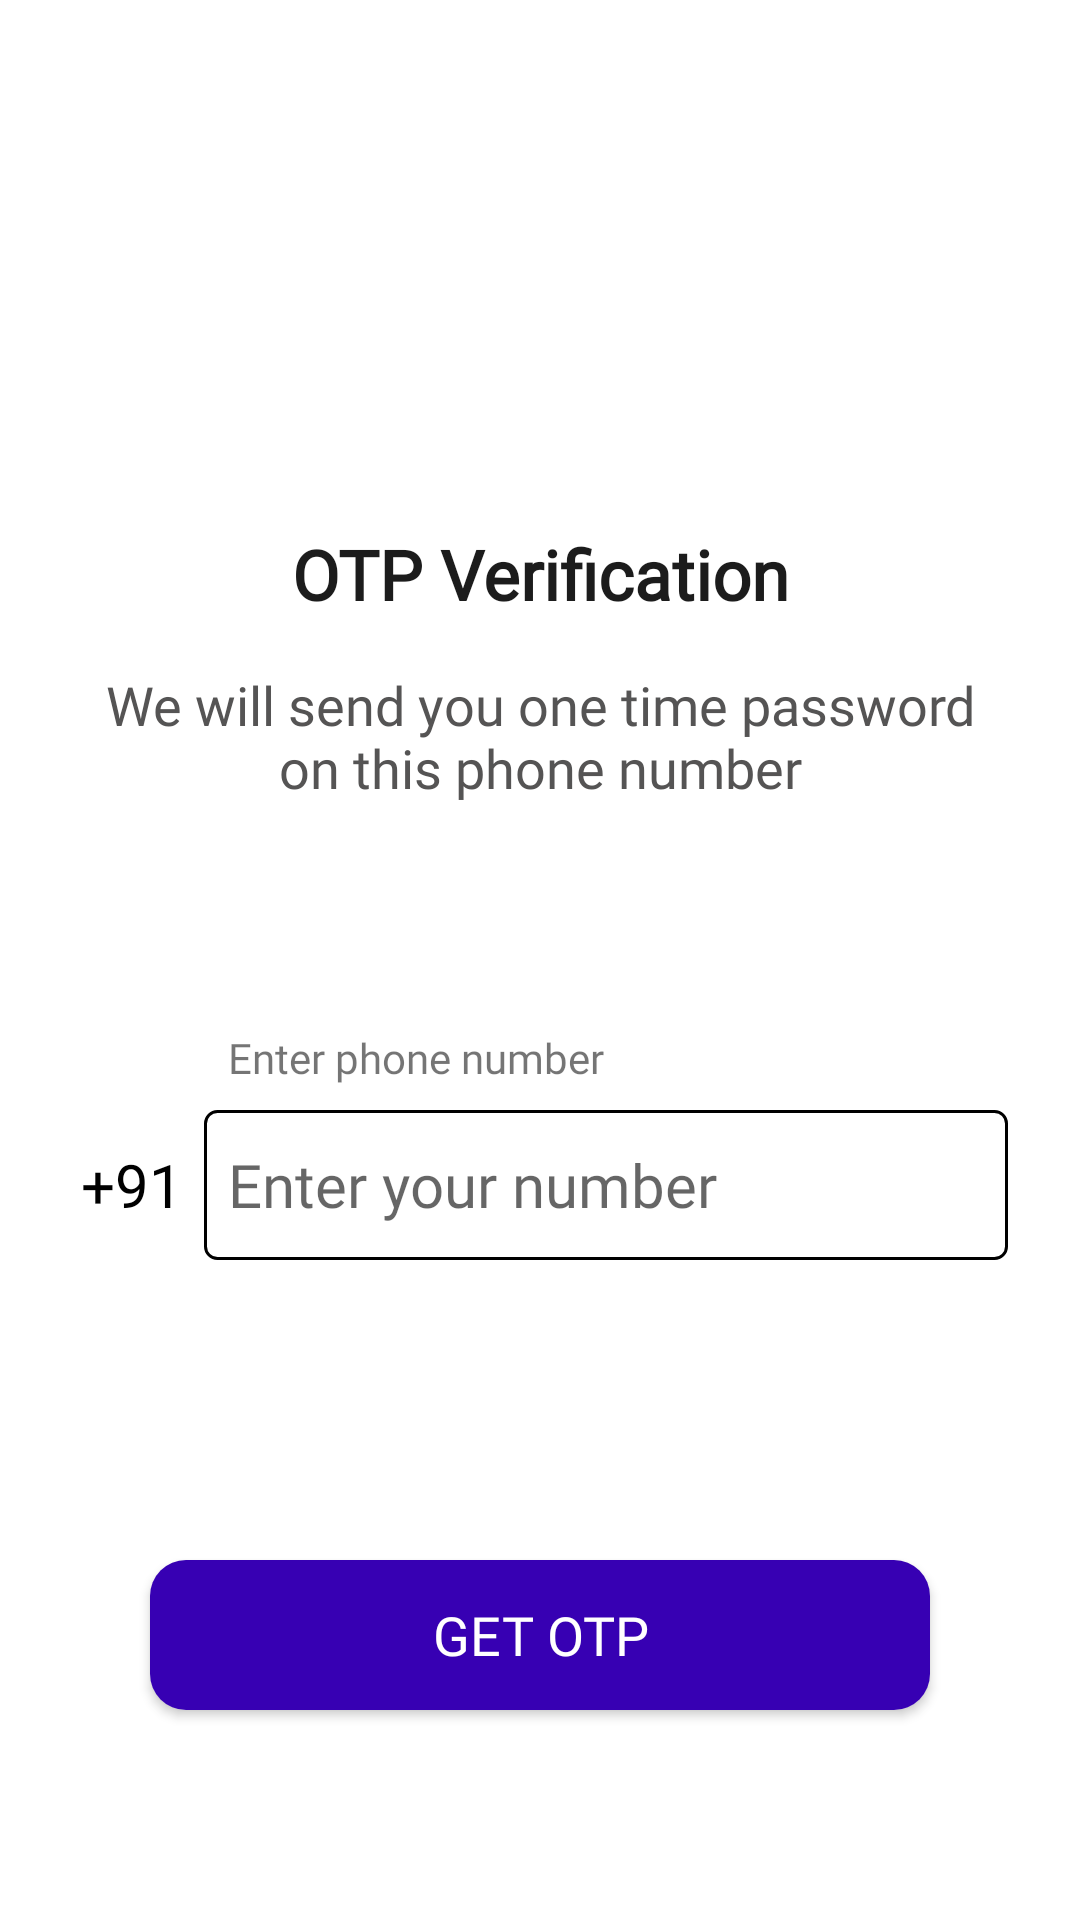

This screen was rendered from an Android layout file. Write that file and the resources it references.
<!-- AndroidManifest.xml: application theme Theme.Autoslider -->
<!-- res/layout/phone_number_layout.xml -->
<?xml version="1.0" encoding="utf-8"?>
<androidx.constraintlayout.widget.ConstraintLayout xmlns:android="http://schemas.android.com/apk/res/android"
    xmlns:app="http://schemas.android.com/apk/res-auto"
    xmlns:tools="http://schemas.android.com/tools"
    android:layout_width="match_parent"
    android:layout_height="match_parent">

    <ImageView
        android:id="@+id/imageView2"
        android:layout_width="match_parent"
        android:layout_height="0dp"
        android:layout_marginStart="50dp"
        android:layout_marginTop="16dp"
        android:layout_marginEnd="50dp"
        android:padding="20dp"
        android:layout_marginBottom="16dp"
        app:layout_constraintBottom_toTopOf="@+id/textView6"
        app:layout_constraintEnd_toEndOf="parent"
        app:layout_constraintStart_toStartOf="parent"
        app:layout_constraintTop_toBottomOf="@+id/phone_layout_backbtn"
        app:srcCompat="@drawable/number" />

    <TextView
        android:id="@+id/textView6"
        android:layout_width="wrap_content"
        android:layout_height="wrap_content"
        android:layout_marginBottom="16dp"
        android:fontFamily="@font/ralewaybold"
        android:text="OTP Verification"
        android:textColor="#1C1C1C"
        android:textSize="23dp"
        android:textStyle="bold"
        app:layout_constraintBottom_toTopOf="@+id/textView7"
        app:layout_constraintEnd_toEndOf="@+id/imageView2"
        app:layout_constraintStart_toStartOf="@+id/imageView2" />

    <TextView
        android:id="@+id/textView7"
        android:layout_width="match_parent"
        android:layout_height="wrap_content"
        android:layout_marginStart="32dp"
        android:layout_marginEnd="32dp"
        android:layout_marginBottom="75dp"
        android:fontFamily="@font/tajawal_regular"
        android:gravity="center"
        android:text="We will send you one time password on this phone number"
        android:textColor="#555454"
        android:textSize="18dp"
        app:layout_constraintBottom_toTopOf="@+id/textView28"
        app:layout_constraintEnd_toEndOf="parent"
        app:layout_constraintStart_toStartOf="parent" />

    <com.google.android.material.textfield.TextInputEditText
        android:id="@+id/phone_number_layout_number"
        android:layout_width="0dp"
        android:layout_height="50dp"
        android:layout_marginStart="4dp"
        android:layout_marginEnd="24dp"
        android:layout_marginBottom="100dp"
        android:background="@drawable/border"
        android:ems="10"
        android:fontFamily="@font/tajawal_regular"
        android:hint="Enter your number"
        android:inputType="phone"
        android:maxLength="10"
        android:paddingStart="8dp"
        android:paddingEnd="10dp"
        android:textColor="@color/black"
        android:textSize="20dp"
        app:layout_constraintBottom_toTopOf="@+id/cardView6"
        app:layout_constraintEnd_toEndOf="parent"
        app:layout_constraintHorizontal_bias="0.5"
        app:layout_constraintStart_toEndOf="@+id/textView27" />

    <TextView
        android:id="@+id/textView27"
        android:layout_width="40dp"
        android:layout_height="0dp"
        android:layout_marginStart="24dp"
        android:fontFamily="@font/tajawal_regular"
        android:gravity="center"
        android:text="+91"
        android:textColor="@color/black"
        android:textSize="20dp"
        app:layout_constraintBottom_toBottomOf="@+id/phone_number_layout_number"
        app:layout_constraintHorizontal_chainStyle="packed"
        app:layout_constraintStart_toStartOf="parent"
        app:layout_constraintTop_toTopOf="@+id/phone_number_layout_number" />


    <TextView
        android:id="@+id/textView28"
        android:layout_width="wrap_content"
        android:layout_height="wrap_content"
        android:layout_marginStart="8dp"
        android:layout_marginBottom="8dp"
        android:fontFamily="@font/tajawal_regular"
        android:text="Enter phone number"
        android:textSize="14dp"
        app:layout_constraintBottom_toTopOf="@+id/phone_number_layout_number"
        app:layout_constraintStart_toStartOf="@+id/phone_number_layout_number" />

    <androidx.cardview.widget.CardView
        android:id="@+id/cardView6"
        android:layout_width="match_parent"
        android:layout_height="50dp"
        android:layout_marginStart="50dp"
        android:layout_marginEnd="50dp"
        android:layout_marginBottom="70dp"
        app:cardCornerRadius="12dp"
        app:layout_constraintBottom_toBottomOf="parent"
        app:layout_constraintEnd_toEndOf="parent"
        app:layout_constraintStart_toStartOf="parent">

        <TextView
            android:id="@+id/phone_number_layout_otpbtn"
            android:layout_width="match_parent"
            android:layout_height="50dp"
            android:background="@color/purple_700"
            android:fontFamily="@font/ralewayextrabold"
            android:gravity="center"
            android:text="GET OTP"
            android:textColor="@color/white"
            android:textSize="18dp"
            app:layout_constraintEnd_toEndOf="parent"
            app:layout_constraintHorizontal_bias="0.0"
            app:layout_constraintStart_toStartOf="parent"
            app:layout_constraintTop_toBottomOf="@+id/phone_number_layout_number" />
    </androidx.cardview.widget.CardView>

    <ImageView
        android:id="@+id/phone_layout_backbtn"
        android:layout_width="38dp"
        android:layout_height="33dp"
        android:layout_marginStart="16dp"
        android:layout_marginTop="12dp"
        app:layout_constraintStart_toStartOf="parent"
        app:layout_constraintTop_toTopOf="parent"
        app:srcCompat="@drawable/back" />


</androidx.constraintlayout.widget.ConstraintLayout>
<!-- resources referenced by this layout -->
<resources>
  <color name="black">#FF000000</color>
  <color name="purple_700">#FF3700B3</color>
  <color name="white">#FFFFFFFF</color>
  <!-- drawable border (drawable) -->
  <?xml version="1.0" encoding="utf-8"?>
  
  <selector xmlns:android="http://schemas.android.com/apk/res/android">
      <item >
          <shape android:shape="rectangle">
              <solid android:color="#00FFFFFF"/>
              <corners android:radius="4dp" />
              <stroke android:color="#000000" android:width="1dp"/>
  
          </shape>
  
      </item>
  </selector>
  <style name="Theme.Autoslider" parent="Theme.MaterialComponents.Light.NoActionBar">
          
          <item name="colorPrimary">@color/purple_700</item>
          <item name="colorPrimaryVariant">#FFFFFF</item>
          <item name="colorOnPrimary">@color/white</item>
          
          <item name="colorSecondary">@color/teal_200</item>
          <item name="colorSecondaryVariant">@color/teal_700</item>
          <item name="colorOnSecondary">@color/black</item>
  
           Status bar color.
          <item name="android:statusBarColor" tools:targetApi="l">?attr/colorPrimaryVariant</item>
           Customize your theme here.
      </style>
  <color name="teal_200">#FF03DAC5</color>
  <color name="teal_700">#FF018786</color>
</resources>
